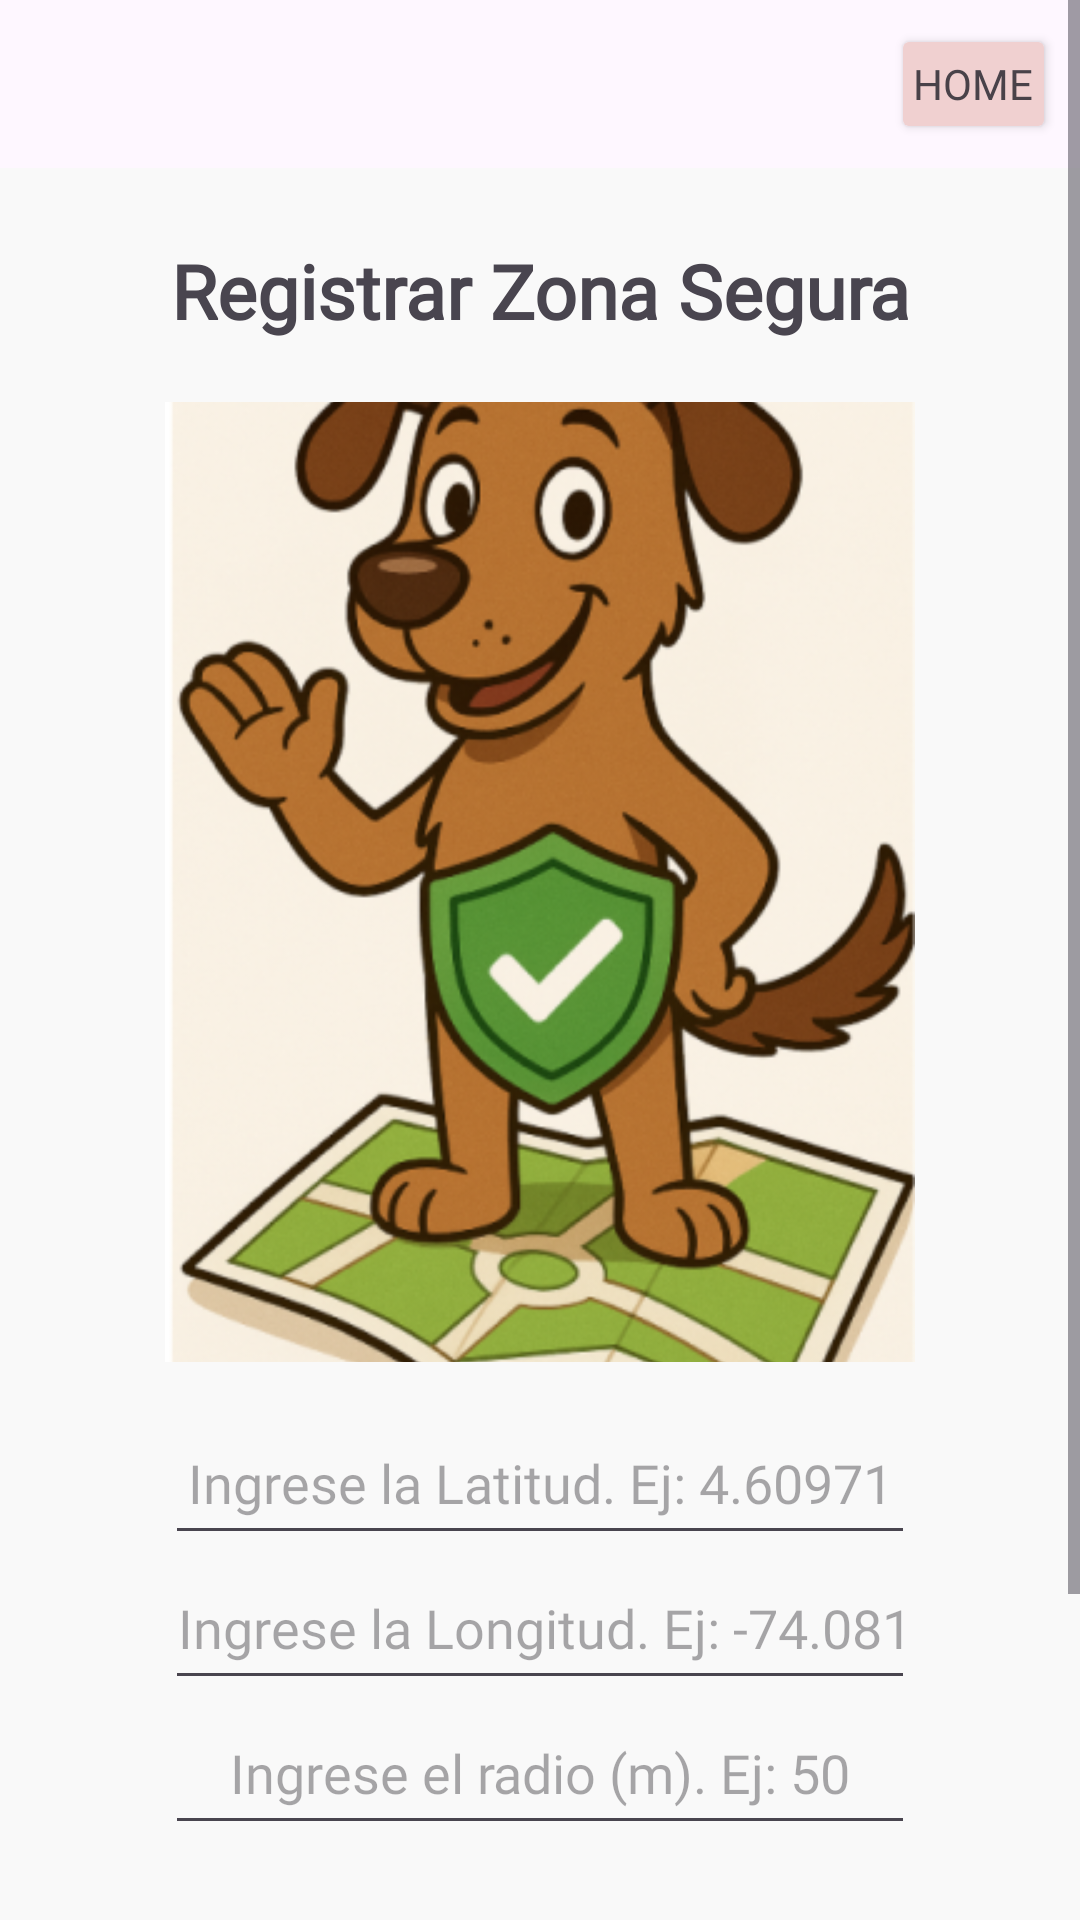

Reconstruct the res/layout file that produces this screen, plus the resources it refers to.
<!-- AndroidManifest.xml: application theme Theme.PetMonitor -->
<!-- res/layout/activity_safe_zone.xml -->
<?xml version="1.0" encoding="utf-8"?>
<ScrollView xmlns:android="http://schemas.android.com/apk/res/android"
    android:layout_width="match_parent"
    android:layout_height="match_parent"
    android:fillViewport="true">

    <RelativeLayout
        android:layout_width="match_parent"
        android:layout_height="wrap_content">

    <Button
        android:id="@+id/btnHome"
        android:layout_width="55dp"
        android:layout_height="40dp"
        android:text="Home"
        android:textSize="14dp"
        android:layout_alignParentRight="true"
        android:layout_alignParentTop="true"
        android:backgroundTint="#F0D0D0"
        android:textColor="#494249"
        android:layout_margin="8dp"
        android:fontFamily="@font/titulos"
        android:padding="6dp"/>

    <LinearLayout
        android:id="@+id/layoutSafeZone"
        android:layout_width="match_parent"
        android:layout_height="wrap_content"
        android:orientation="vertical"
        android:padding="24dp"
        android:gravity="center_horizontal"
        android:layout_below="@id/btnHome"
        android:background="#F9F9F9">

        <TextView
            android:layout_width="match_parent"
            android:layout_height="wrap_content"
            android:text="Registrar Zona Segura"
            android:textSize="25dp"
            android:layout_marginBottom="50dp"
            android:gravity="center"
            android:fontFamily="@font/titulos"
            android:textStyle="bold" />

        <com.google.android.material.imageview.ShapeableImageView
            android:id="@+id/zonasegura"
            android:layout_width="250dp"
            android:layout_height="320dp"
            android:scaleType="centerCrop"
            android:src="@drawable/zonasegura"
            android:layout_marginBottom="16dp"
            android:layout_marginTop="-30dp" />

        <EditText
            android:id="@+id/etLatitude"
            android:layout_width="250dp"
            android:layout_height="wrap_content"
            android:minHeight="48dp"
            android:hint="Ingrese la Latitud. Ej: 4.60971"
            android:inputType="numberDecimal"
            android:fontFamily="@font/titulos"
            android:gravity="center"
            android:paddingVertical="12dp" />


        <EditText
            android:id="@+id/etLongitude"
            android:layout_width="250dp"
            android:layout_height="wrap_content"
            android:minHeight="48dp"
            android:hint="Ingrese la Longitud. Ej: -74.08175"
            android:gravity="center"
            android:fontFamily="@font/titulos"
            android:inputType="numberDecimal|numberSigned"
            android:paddingVertical="12dp" />


        <EditText
            android:id="@+id/etRadius"
            android:layout_width="250dp"
            android:layout_height="wrap_content"
            android:minHeight="48dp"
            android:gravity="center"
            android:hint="Ingrese el radio (m). Ej: 50"
            android:inputType="numberDecimal"
            android:fontFamily="@font/titulos"
            android:paddingVertical="12dp" />

        <Button
            android:id="@+id/btnGuardar"
            android:layout_width="200dp"
            android:layout_height="wrap_content"
            android:text="Guardar"
            android:layout_marginTop="24dp"
            android:layout_gravity="center_horizontal"
            android:backgroundTint="#75DC5E"
            android:fontFamily="@font/titulos"
            android:textColor="#FFFFFF" />

        <Button
            android:id="@+id/btnVerMapa"
            android:layout_width="200dp"
            android:layout_height="wrap_content"
            android:text="Ver mapa"
            android:layout_marginTop="12dp"
            android:layout_gravity="center_horizontal"
            android:backgroundTint="#DCB45E"
            android:fontFamily="@font/titulos"
            android:textColor="#FFFFFF" />

    </LinearLayout>

    </RelativeLayout>
</ScrollView>
<!-- resources referenced by this layout -->
<resources>
  <!-- drawable zonasegura: png bitmap (drawable, 205451 bytes) -->
  <style name="Theme.PetMonitor" parent="Base.Theme.PetMonitor" />
  <style name="Base.Theme.PetMonitor" parent="Theme.Material3.DayNight.NoActionBar">
          
          
      </style>
</resources>
